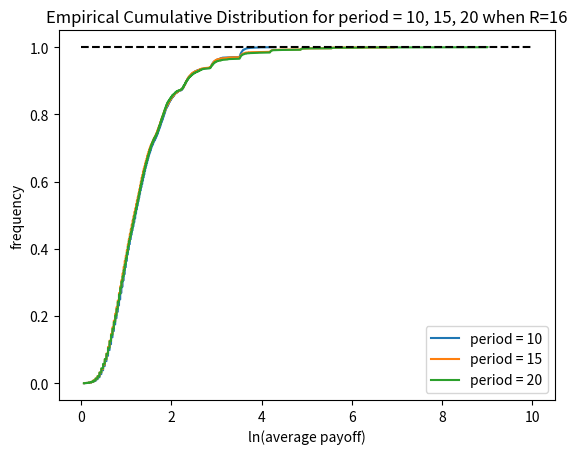

Source code (Python):
import math
import random
import matplotlib.pyplot as plt
import scipy.stats
import matplotlib.animation as animation
import numpy as np
from scipy import stats


def test():
    if random.random() > 0.5:
        return True
    else:
        return False


def game(period):
    retur = 1
    count = 0
    while test() and count < (period - 1):
        retur *= 2
        count += 1
    return retur

def test_game(repetition):
    t_x = 5
    t_y = []
    total = 0
    for j in range(repetition):
        total += game(t_x)
        t_y.append(total / repetition)
    return t_x, t_y

repeat = 100
n_for_median = repeat
r1 = 16

x21, y21 = test_game(r1)
y_1 = np.array([y21])
for i in range(n_for_median):
    if i % 100 == 0: print(i, 'asd')
    x21, y21 = test_game(r1)

period_x1 = 10
return_y1 = []
for i in range(10000):
    total1 = 0
    for j in range(r1):
        total1 += game(period_x1)
    return_y1.append(math.log(total1 / r1))

plt.figure(1)
ecf_x = np.sort(return_y1)
ecf_y = np.arange(len(ecf_x)) / float(len(ecf_x))
plt.plot(ecf_x, ecf_y, label='period = 10')

period_x2 = 15
return_y2 = []
for i in range(10000):
    total1 = 0
    for j in range(r1):
        total1 += game(period_x2)
    return_y2.append(math.log(total1 / r1))

ecf_x2 = np.sort(return_y2)
ecf_y2 = np.arange(len(ecf_x2)) / float(len(ecf_x2))
plt.plot(ecf_x2, ecf_y2, label='period = 15')

period_x3 = 20
return_y3 = []
for i in range(10000):
    total1 = 0
    for j in range(r1):
        total1 += game(period_x3)
    return_y3.append(math.log(total1 / r1))

ecf_x3 = np.sort(return_y3)
ecf_y3 = np.arange(len(ecf_x3)) / float(len(ecf_x3))
plt.plot(ecf_x3, ecf_y3, label='period = 20')
plt.title('Empirical Cumulative Distribution for period = 10, 15, 20 when R=16')
plt.legend(loc="lower right")
plt.xlabel("ln(average payoff)")
plt.ylabel("frequency")

reference_line_1_x = [0, 10]
reference_line_1_y = [1.0, 1.0]
plt.plot(reference_line_1_x, reference_line_1_y, '--', color="black")

plt.show()